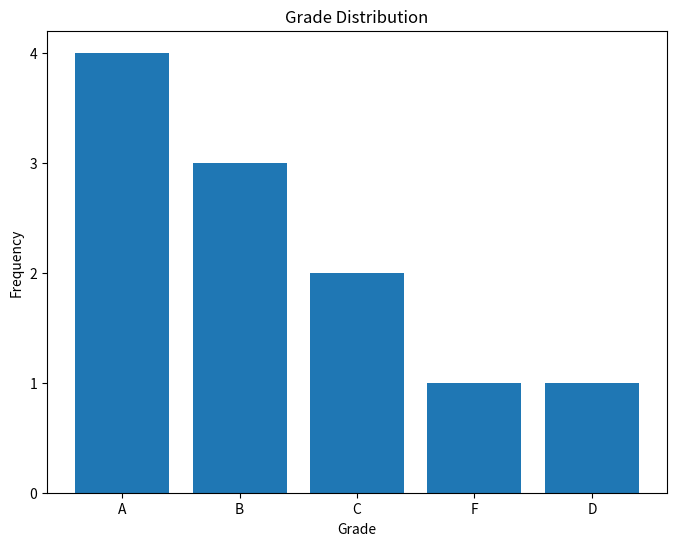

Source code (Python):
import matplotlib.pyplot as plt


def plot_grade_distribution(grades):
    # Count the frequency of each grade
    grade_counts = {}
    for grade in grades:
        if grade in grade_counts:
            grade_counts[grade] += 1
        else:
            grade_counts[grade] = 1

    # Extract the grades and their frequencies
    letters = list(grade_counts.keys())
    frequencies = list(grade_counts.values())

    # Create the bar chart
    plt.figure(figsize=(8, 6))
    plt.bar(letters, frequencies)

    # Customize the chart
    plt.title("Grade Distribution")
    plt.xlabel("Grade")
    plt.ylabel("Frequency")
    plt.xticks(letters)
    plt.yticks(range(max(frequencies) + 1))

    # Display the chart
    plt.show()



grades = ['A', 'B', 'C', 'A', 'F', 'B', 'A', 'D', 'C', 'B', 'A']
plot_grade_distribution(grades)
